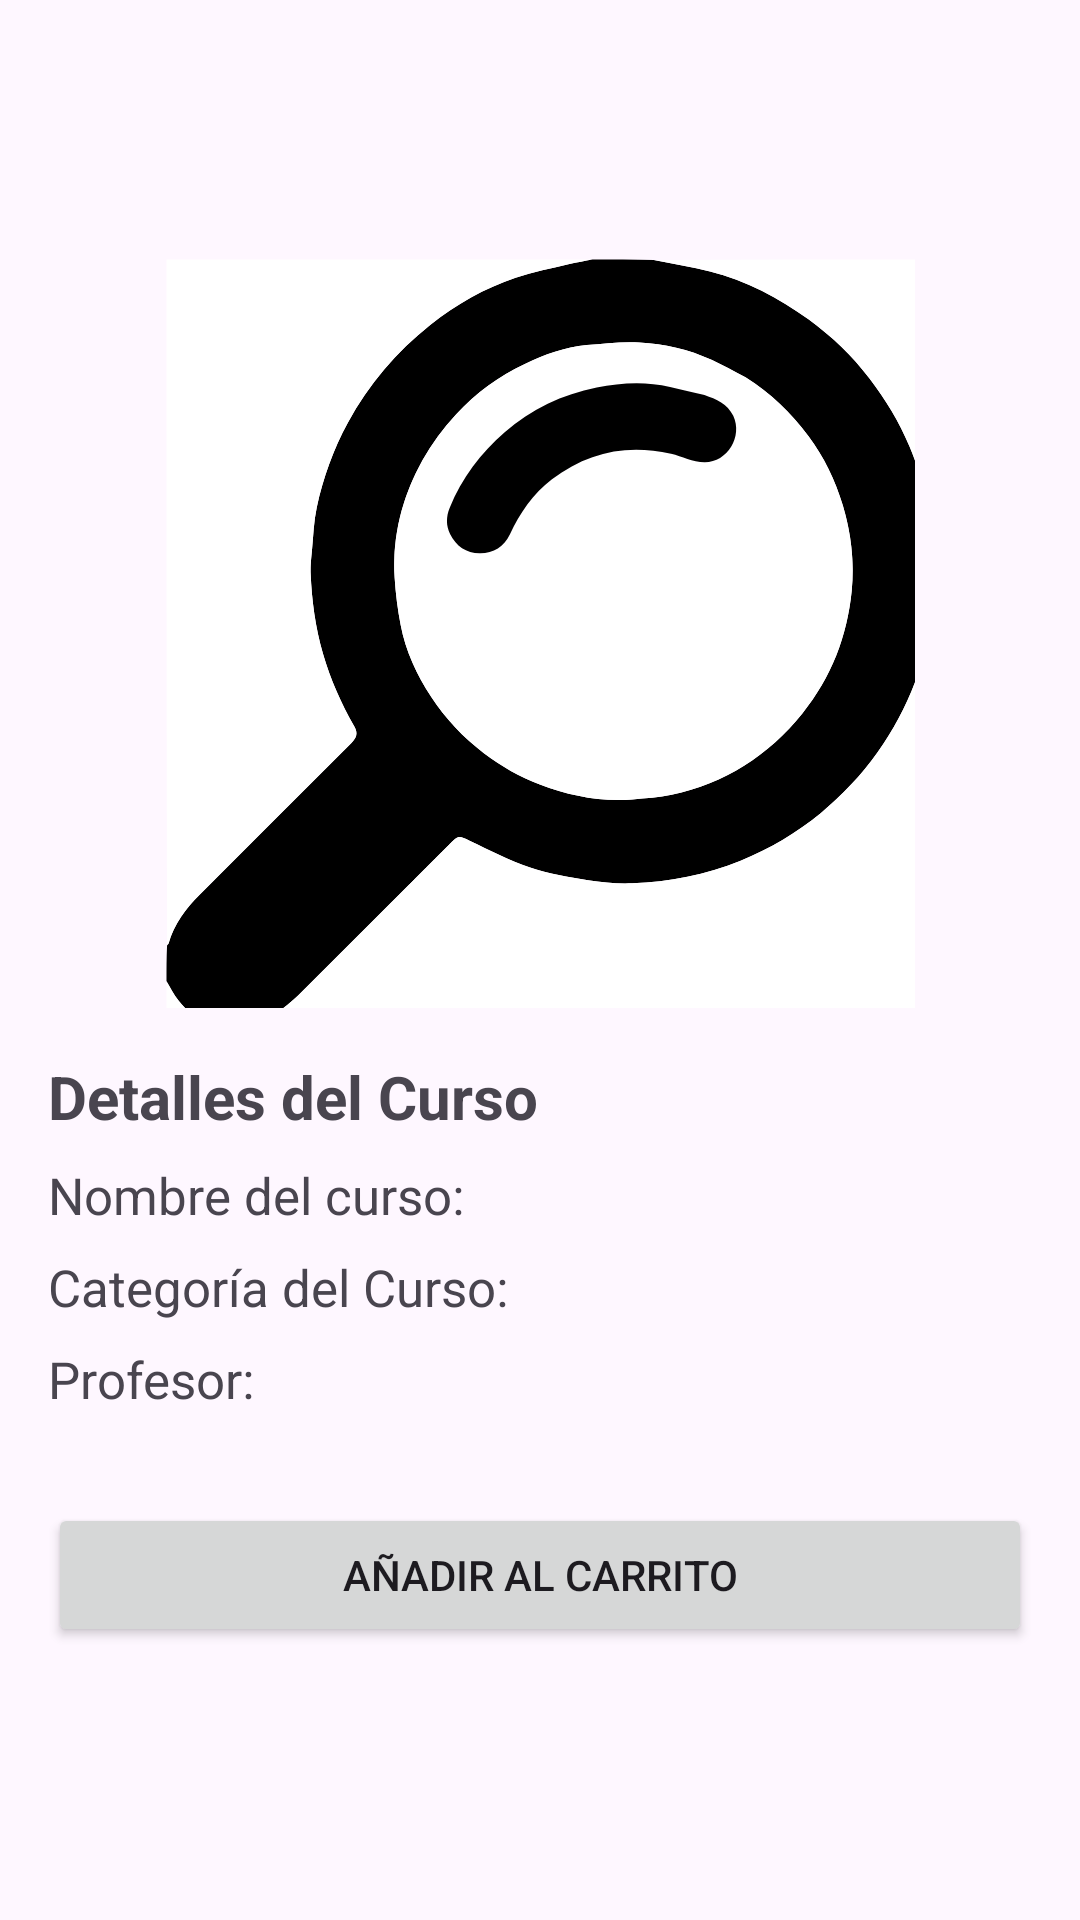

Reconstruct the res/layout file that produces this screen, plus the resources it refers to.
<!-- AndroidManifest.xml: application theme Theme.HomeCourseAndroid -->
<!-- res/layout/fragment_detalles_curso.xml -->
<?xml version="1.0" encoding="utf-8"?>
<androidx.constraintlayout.widget.ConstraintLayout
    xmlns:android="http://schemas.android.com/apk/res/android"
    xmlns:app="http://schemas.android.com/apk/res-auto"
    xmlns:tools="http://schemas.android.com/tools"
    android:layout_width="match_parent"
    android:layout_height="match_parent"
    android:padding="16dp"
    tools:context=".Activities.DetallesCursoActivity">

    <ImageView
        android:id="@+id/cursoImage"
        android:layout_width="250dp"
        android:layout_height="250dp"
        android:layout_marginTop="70dp"
        android:scaleType="centerCrop"
        android:src="@drawable/detallesicon"
        app:layout_constraintBottom_toTopOf="@+id/tvCourseTitle"
        app:layout_constraintDimensionRatio="16:9"
        app:layout_constraintEnd_toEndOf="parent"
        app:layout_constraintStart_toStartOf="parent"
        app:layout_constraintTop_toTopOf="parent" />

    <TextView
        android:id="@+id/tvCourseTitle"
        android:layout_width="0dp"
        android:layout_height="wrap_content"
        android:text="Detalles del Curso"
        android:textSize="20sp"
        android:textStyle="bold"
        app:layout_constraintTop_toBottomOf="@+id/cursoImage"
        app:layout_constraintStart_toStartOf="parent"
        app:layout_constraintEnd_toEndOf="parent"
        android:layout_marginTop="16dp"/>

    <TextView
        android:id="@+id/vtNombre"
        android:layout_width="0dp"
        android:layout_height="wrap_content"
        android:text="Nombre del curso: "
        android:textSize="17dp"
        app:layout_constraintTop_toBottomOf="@+id/tvCourseTitle"
        app:layout_constraintStart_toStartOf="parent"
        app:layout_constraintEnd_toEndOf="parent"
        android:layout_marginTop="8dp"/>

    <TextView
        android:id="@+id/vtDescripcion"
        android:layout_width="0dp"
        android:layout_height="wrap_content"
        android:text="Categoría del Curso: "
        android:textSize="17dp"
        app:layout_constraintTop_toBottomOf="@+id/vtNombre"
        app:layout_constraintStart_toStartOf="parent"
        app:layout_constraintEnd_toEndOf="parent"
        android:layout_marginTop="8dp"/>

    <TextView
        android:id="@+id/vtProfesor"
        android:layout_width="0dp"
        android:layout_height="wrap_content"
        android:text="Profesor: "
        android:textSize="17dp"
        app:layout_constraintTop_toBottomOf="@+id/vtDescripcion"
        app:layout_constraintStart_toStartOf="parent"
        app:layout_constraintEnd_toEndOf="parent"
        android:layout_marginTop="8dp"/>

    <Button
        android:id="@+id/btnAddCarr"
        android:layout_width="0dp"
        android:layout_height="wrap_content"
        android:layout_marginTop="30dp"
        android:text="Añadir al carrito"
        app:layout_constraintEnd_toEndOf="parent"
        app:layout_constraintHorizontal_bias="0.125"
        app:layout_constraintStart_toStartOf="parent"
        app:layout_constraintTop_toBottomOf="@+id/vtProfesor" />


</androidx.constraintlayout.widget.ConstraintLayout>
<!-- resources referenced by this layout -->
<resources>
  <!-- drawable detallesicon: vector/xml drawable (drawable, 6310 chars, omitted) -->
  <style name="Theme.HomeCourseAndroid" parent="Base.Theme.HomeCourseAndroid" />
  <style name="Base.Theme.HomeCourseAndroid" parent="Theme.Material3.DayNight.NoActionBar">
          
          
      </style>
</resources>
